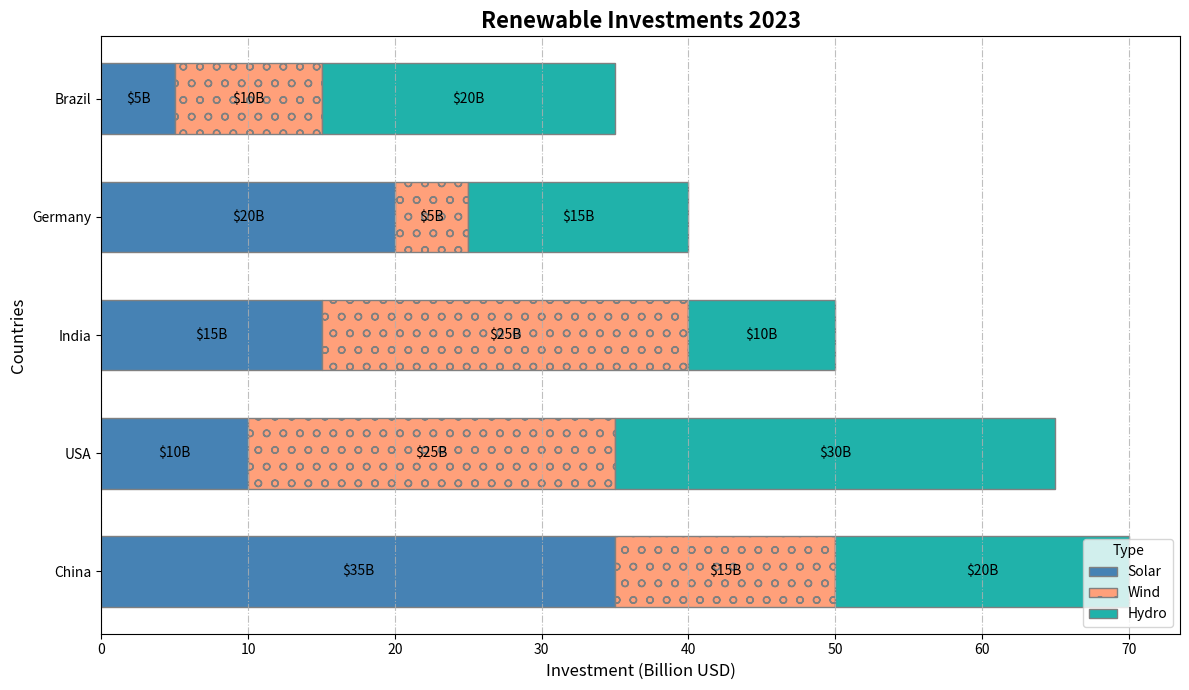

The script that saved this image:
import matplotlib.pyplot as plt
import numpy as np

countries = ['USA', 'China', 'Germany', 'India', 'Brazil']
investments = np.array([
    [10, 25, 30],
    [35, 15, 20],
    [20, 5, 15],
    [15, 25, 10],
    [5, 10, 20]
])

total_investments = investments.sum(axis=1)
sorted_indices = np.argsort(-total_investments)
countries = np.array(countries)[sorted_indices]
investments = investments[sorted_indices]
cumulative_investments = investments.cumsum(axis=1)

fig, ax = plt.subplots(figsize=(12, 7))

energy_types = ['Solar', 'Wind', 'Hydro']
styles = [('s', (0, (5, 1))), ('o', 'dotted'), ('v', (0, (3, 3, 1, 3)))]
colors = ['#4682B4', '#FFA07A', '#20B2AA']

for i, (marker, linestyle) in enumerate(styles):
    ax.barh(countries, investments[:, i], 
            left=(cumulative_investments[:, i] - investments[:, i]), 
            color=colors[i], edgecolor='grey', label=energy_types[i], 
            height=0.6, hatch=marker)

ax.set_title('Renewable Investments 2023', fontsize=16, fontweight='bold')
ax.set_xlabel('Investment (Billion USD)', fontsize=12)
ax.set_ylabel('Countries', fontsize=12)
ax.legend(title='Type', loc='lower right')
ax.xaxis.grid(True, linestyle='-.', alpha=0.8)

for i, country in enumerate(countries):
    for j in range(len(energy_types)):
        ax.text(cumulative_investments[i, j] - investments[i, j] / 2, i, 
                f"${investments[i, j]}B", color='black', ha='center', va='center', fontsize=10)

plt.tight_layout()
plt.show()
